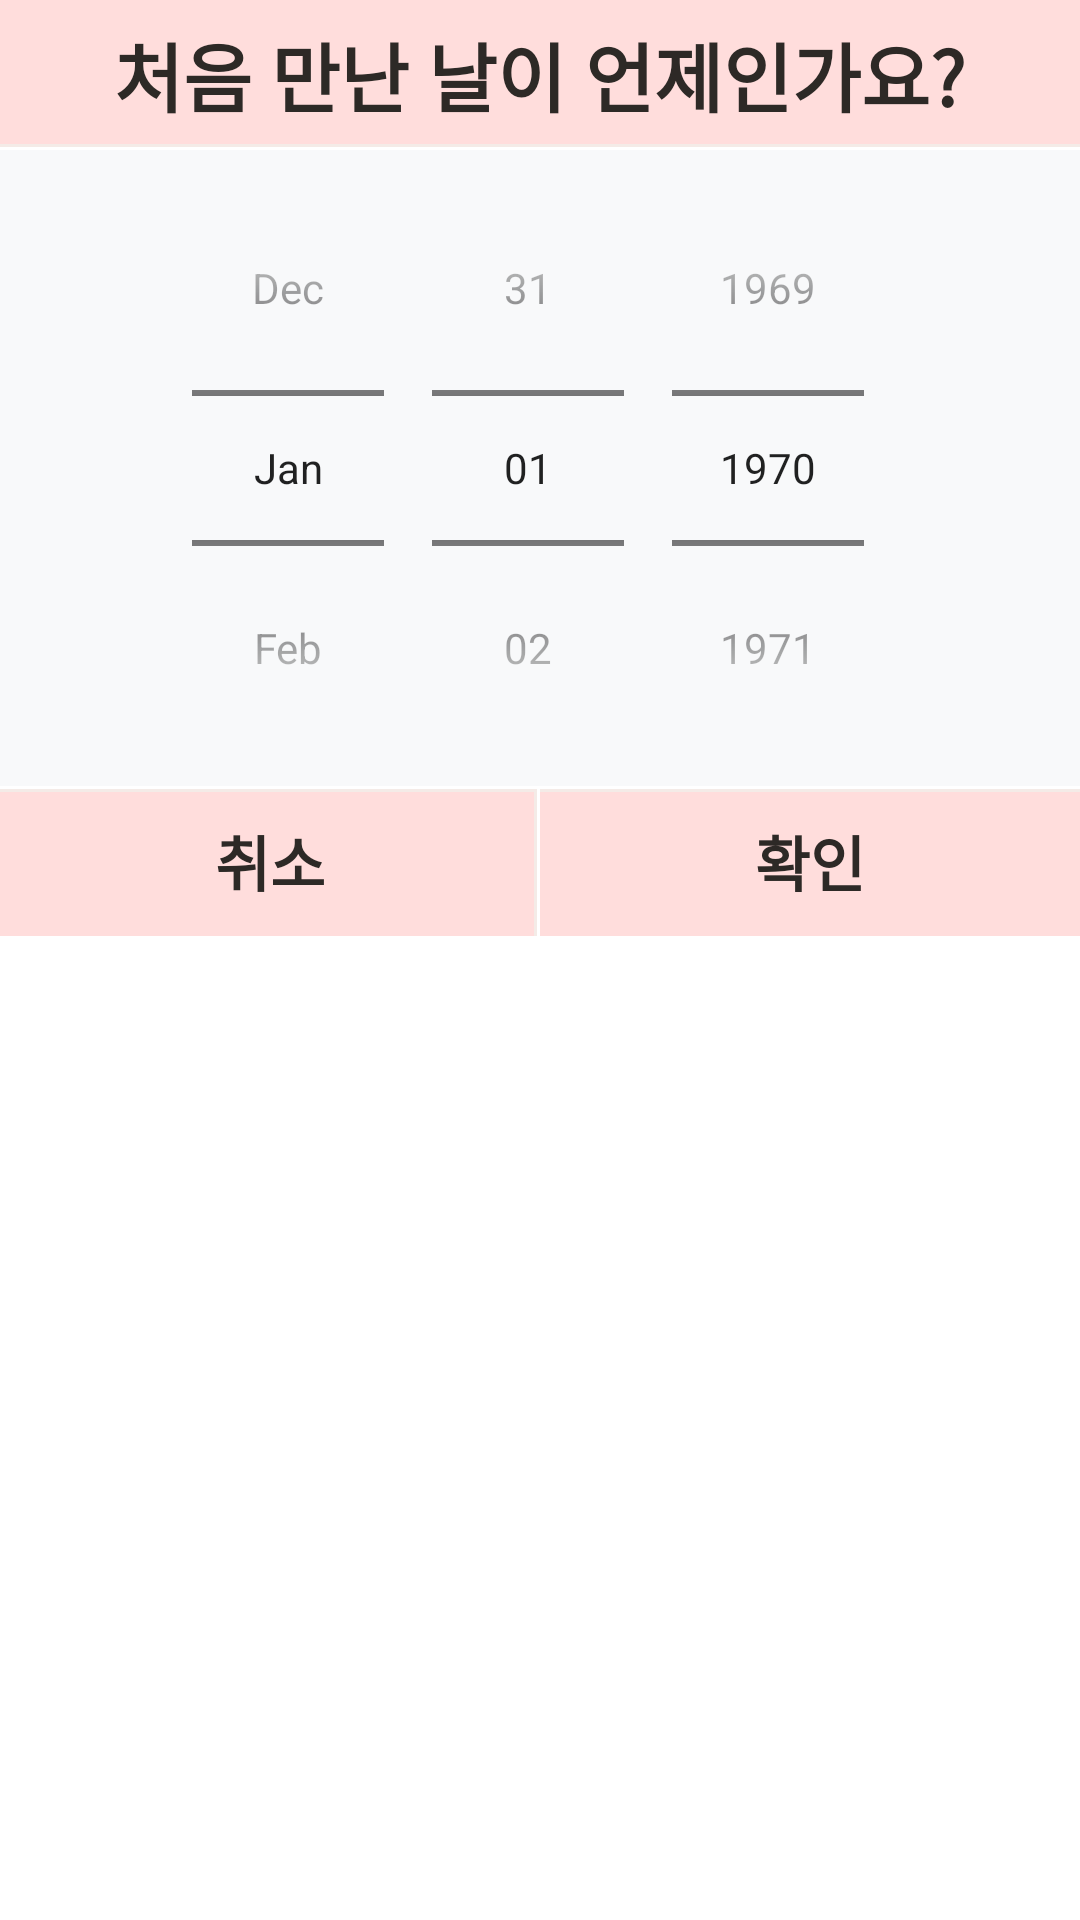

Produce the Android XML layout that renders to this screen, including the resource entries it uses.
<!-- AndroidManifest.xml: application theme Theme.Witness -->
<!-- res/layout/dialog_start_day.xml -->
<?xml version="1.0" encoding="utf-8"?>
<LinearLayout xmlns:android="http://schemas.android.com/apk/res/android"
    android:layout_width="300dp"
    android:layout_height="wrap_content"
    android:orientation="vertical">

    <com.google.android.material.textview.MaterialTextView
        android:layout_width="match_parent"
        android:layout_height="50dp"
        android:background="@drawable/dialog_title_border"
        android:fontFamily="@font/font_hangul"
        android:gravity="center"
        android:text="@string/dialog_question_when"
        android:textColor="@color/colorLightBlack"
        android:textSize="25sp"
        android:textStyle="bold" />

    <LinearLayout
        android:layout_width="match_parent"
        android:layout_height="wrap_content"
        android:background="@color/colorBasic"
        android:gravity="center">

        <DatePicker
            android:id="@+id/datePickerStartDay"
            android:layout_width="wrap_content"
            android:layout_height="wrap_content"
            android:calendarViewShown="false"
            android:datePickerMode="spinner" />
    </LinearLayout>


    <LinearLayout
        android:layout_width="match_parent"
        android:layout_height="wrap_content"
        android:gravity="center"
        android:orientation="horizontal">


        <com.google.android.material.textview.MaterialTextView
            android:id="@+id/btn_cancel"
            android:layout_width="wrap_content"
            android:layout_height="50dp"
            android:layout_weight="1"
            android:background="@drawable/dialog_cancel"
            android:clickable="true"
            android:fontFamily="@font/font_hangul"
            android:gravity="center"
            android:text="@string/dialog_cancel"
            android:textColor="@color/colorLightBlack"
            android:textSize="20sp"
            android:textStyle="bold" />

        <com.google.android.material.textview.MaterialTextView
            android:id="@+id/btn_ok"
            android:layout_width="wrap_content"
            android:layout_height="50dp"
            android:layout_weight="1"
            android:background="@drawable/dialog_ok"
            android:clickable="true"
            android:fontFamily="@font/font_hangul"
            android:gravity="center"
            android:text="@string/dialog_ok"
            android:textColor="@color/colorLightBlack"
            android:textSize="20sp"
            android:textStyle="bold" />
    </LinearLayout>

</LinearLayout>
<!-- resources referenced by this layout -->
<resources>
  <color name="colorBasic">#f8f9fa</color>
  <color name="colorLightBlack">#2D2926</color>
  <!-- drawable dialog_cancel (drawable) -->
  <?xml version="1.0" encoding="utf-8"?>
  <layer-list xmlns:android="http://schemas.android.com/apk/res/android">
      <item
          android:bottom="-2dp"
          android:left="-2dp"
          android:right="1dp"
          android:top="1dp">
          <shape android:shape="rectangle">
              <stroke
                  android:width="1dp"
                  android:color="@color/colorTemp"/>
              <solid android:color="@color/dialogColor"/>
          </shape>
  
      </item>
  
  
  </layer-list>
  <!-- drawable dialog_ok (drawable) -->
  <?xml version="1.0" encoding="utf-8"?>
  <layer-list xmlns:android="http://schemas.android.com/apk/res/android">
      <item
          android:bottom="-2dp"
          android:left="-2dp"
          android:right="-2dp"
          android:top="1dp">
          <shape android:shape="rectangle">
              <stroke
                  android:width="1dp"
                  android:color="@color/colorTemp"/>
              <solid android:color="@color/dialogColor"/>
          </shape>
  
      </item>
  
  
  </layer-list>
  <!-- drawable dialog_title_border (drawable) -->
  <?xml version="1.0" encoding="utf-8"?>
  <layer-list xmlns:android="http://schemas.android.com/apk/res/android">
      <item
          android:bottom="1dp"
          android:left="-2dp"
          android:right="-2dp"
          android:top="-2dp">
          <shape android:shape="rectangle">
              <stroke
                  android:width="1dp"
                  android:color="@color/colorTemp"/>
              <solid android:color="@color/dialogColor"/>
          </shape>
  
      </item>
  
  
  </layer-list>
  <string name="dialog_cancel">취소</string>
  <string name="dialog_ok">확인</string>
  <string name="dialog_question_when">처음 만난 날이 언제인가요?</string>
  <style name="Theme.Witness" parent="Theme.MaterialComponents.Light.NoActionBar">
          
          <item name="colorPrimary">@color/fontBlack</item>
          <item name="colorPrimaryVariant">@color/colorPrimaryVariant</item>
          <item name="colorOnPrimary">@color/white</item>
          
          <item name="colorSecondary">@color/teal_200</item>
          <item name="colorSecondaryVariant">@color/teal_700</item>
          <item name="colorOnSecondary">@color/black</item>
          <item name="drawerArrowStyle">@style/DrawerArrowStyle</item>
          
          <item name="android:statusBarColor" tools:targetApi="l">@color/colorBasic</item>
          
          <item name="android:windowLightStatusBar">true</item>
          
      </style>
  <color name="colorTemp">#F4EBE7</color>
  <color name="dialogColor">#FFDDDC</color>
  <color name="fontBlack">#303030</color>
  <color name="colorPrimaryVariant">#f8f9fa</color>
  <color name="white">#FFFFFFFF</color>
  <color name="teal_200">#FF03DAC5</color>
  <color name="teal_700">#FF018786</color>
  <color name="black">#FF000000</color>
  <style name="DrawerArrowStyle" parent="Widget.AppCompat.DrawerArrowToggle">
          <item name="color">@color/colorBlack</item>
      </style>
  <color name="colorBlack">#000000</color>
</resources>
